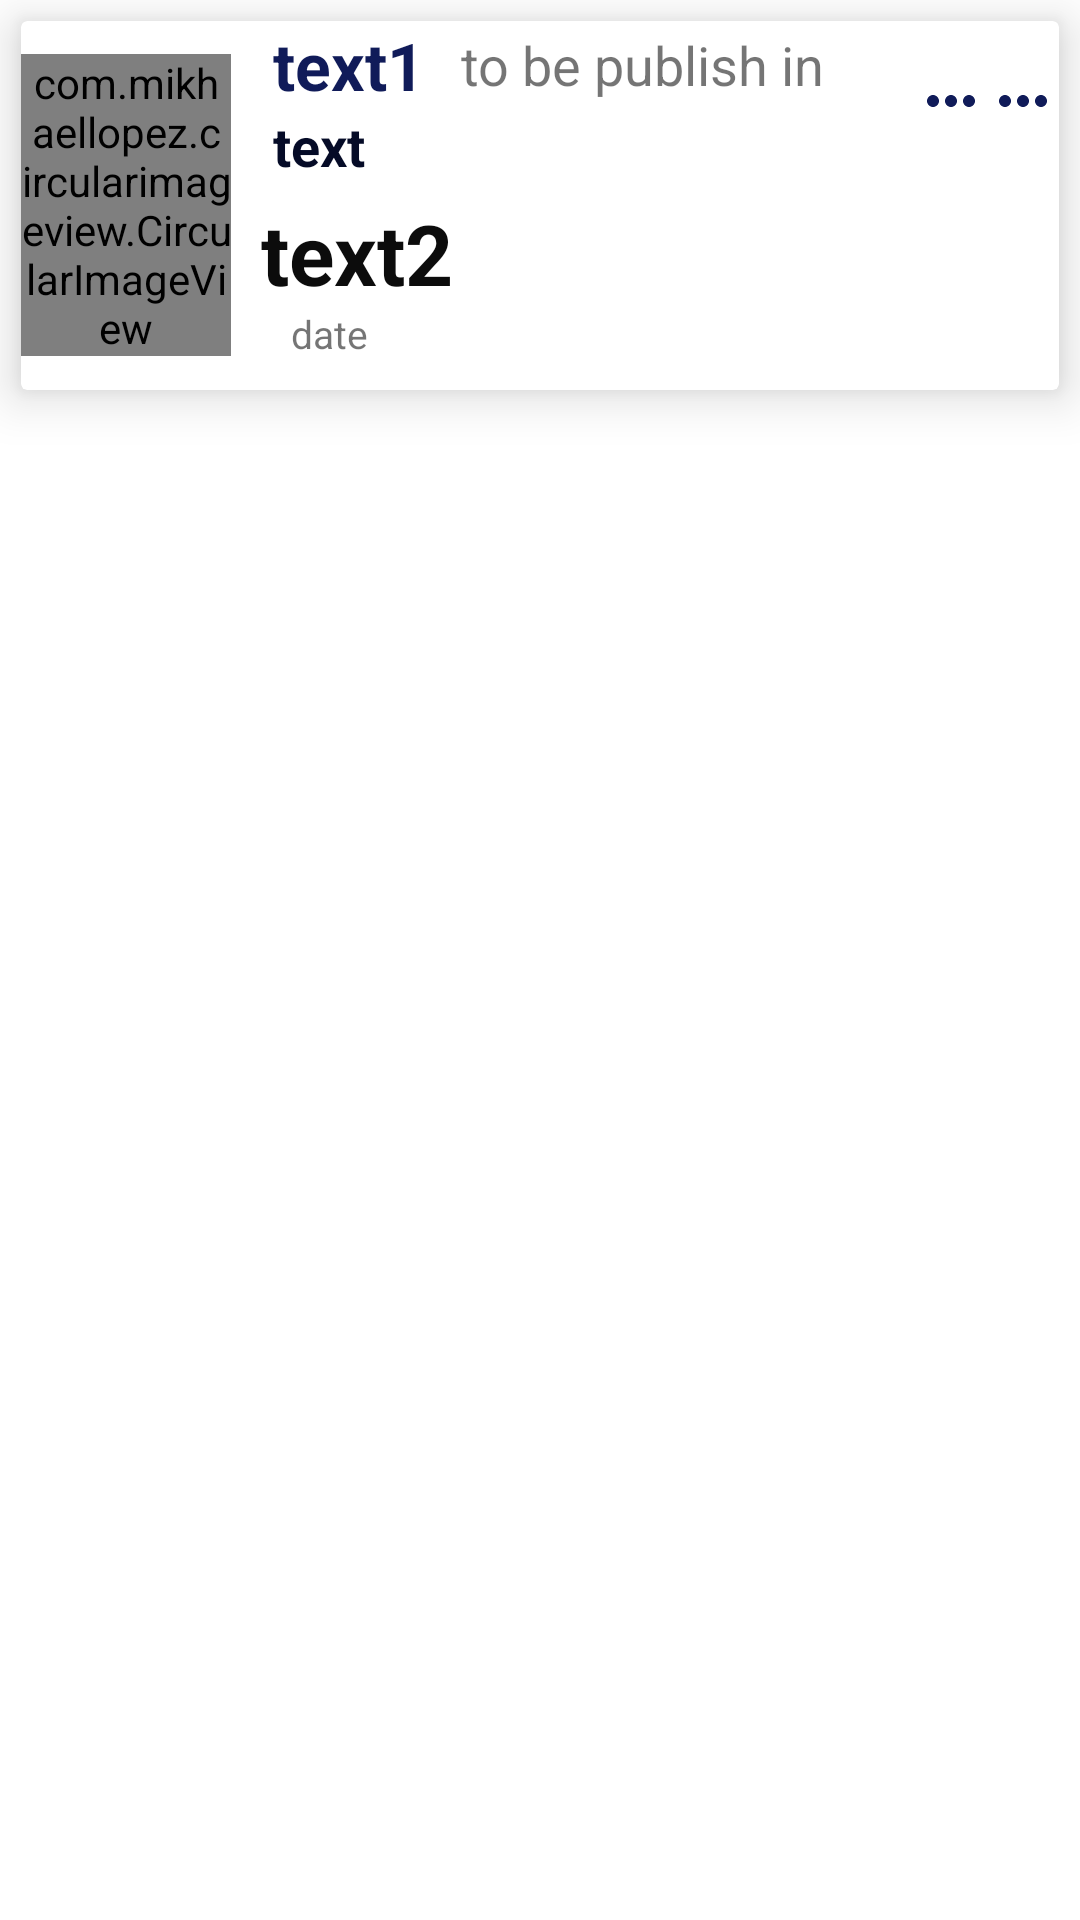

Produce the Android XML layout that renders to this screen, including the resource entries it uses.
<!-- AndroidManifest.xml: application theme Theme.StadyMasca -->
<!-- res/layout/notif_home.xml -->
<?xml version="1.0" encoding="utf-8"?>

<LinearLayout xmlns:android="http://schemas.android.com/apk/res/android"
    android:layout_width="match_parent"
    android:layout_height="wrap_content"
    android:id="@+id/pub_id"
    xmlns:app="http://schemas.android.com/apk/res-auto"
    android:orientation="horizontal">
    <androidx.cardview.widget.CardView
        android:id="@+id/card_view"

        android:layout_width="0dp"
        android:layout_weight="1"
        android:layout_height="wrap_content"
        android:layout_margin="7dp"
        app:cardElevation="10dp">



        <LinearLayout
            android:layout_width="match_parent"
            android:layout_height="wrap_content"
            android:orientation="vertical">
            <LinearLayout
                android:layout_width="match_parent"
                android:layout_height="wrap_content"
                android:orientation="horizontal">


                <com.mikhaellopez.circularimageview.CircularImageView
                    android:id="@+id/imgProf"
                    android:layout_gravity="center"
                    android:layout_width="70dp"
                    android:layout_height="wrap_content"
                    android:src="@drawable/logoapp" />

                <LinearLayout
                    android:layout_width="match_parent"
                    android:layout_height="wrap_content"
                    android:layout_weight="1"
                    android:orientation="vertical">

                    <LinearLayout
                        android:layout_width="match_parent"
                        android:layout_height="wrap_content"
                        android:layout_marginLeft="9dp"
                        android:orientation="horizontal">

                        <LinearLayout
                            android:layout_width="wrap_content"
                            android:layout_height="wrap_content"
                            android:layout_weight="1"
                            android:orientation="vertical">

                            <LinearLayout
                                android:layout_width="wrap_content"
                                android:layout_height="wrap_content"
                                android:orientation="horizontal">

                                <TextView
                                    android:id="@+id/trnsmiter"
                                    android:layout_width="wrap_content"
                                    android:layout_height="wrap_content"
                                    android:layout_gravity="center_vertical"
                                    android:layout_marginLeft="5dp"
                                    android:layout_marginRight="2dp"
                                    android:text="text1"
                                    android:textColor="#101B59"
                                    android:textSize="22dp"
                                    android:textStyle="bold" />

                                <TextView
                                    android:layout_width="wrap_content"
                                    android:layout_height="wrap_content"
                                    android:layout_gravity="center"
                                    android:layout_marginLeft="10dp"
                                    android:text="to be publish in "
                                    android:textSize="18dp" />
                            </LinearLayout>


                            <TextView
                                android:id="@+id/pub_lieu"
                                android:layout_width="wrap_content"
                                android:layout_height="wrap_content"
                                android:layout_gravity="center_vertical"
                                android:layout_marginLeft="5dp"
                                android:layout_marginRight="2dp"
                                android:text="text"
                                android:textColor="#050B27"
                                android:textSize="18dp"
                                android:textStyle="bold" />
                        </LinearLayout>


                        <ImageView
                            android:id="@+id/menu_pub"
                            android:layout_width="wrap_content"
                            android:layout_height="wrap_content"
                            android:layout_gravity="center"
                            android:src="@drawable/ic_baseline_more_horiz_24"

                            />

                        <ImageView
                            android:id="@+id/menu_pub_user"
                            android:layout_width="wrap_content"
                            android:layout_height="wrap_content"
                            android:layout_gravity="center"
                            android:src="@drawable/ic_baseline_more_horiz_24"

                            />
                    </LinearLayout>


                    <TextView
                        android:id="@+id/title"
                        android:layout_width="match_parent"
                        android:layout_height="wrap_content"
                        android:layout_marginLeft="10dp"
                        android:layout_marginTop="5dp"
                        android:layout_marginRight="15dp"
                        android:text="text2"
                        android:textColor="#0C0C0C"
                        android:textSize="28dp"
                        android:textStyle="bold" />

                    <TextView
                        android:id="@+id/datte"
                        android:layout_width="wrap_content"
                        android:layout_height="wrap_content"
                        android:layout_marginLeft="20dp"
                        android:layout_marginTop="-1dp"
                        android:layout_marginBottom="10dp"
                        android:text="date"
                        android:textSize="13dp" />

                </LinearLayout>
            </LinearLayout>


        </LinearLayout>

    </androidx.cardview.widget.CardView>


</LinearLayout>
<!-- resources referenced by this layout -->
<resources>
  <!-- drawable ic_baseline_more_horiz_24 (drawable) -->
  <vector android:height="24dp" android:tint="#101B59"
      android:viewportHeight="24" android:viewportWidth="24"
      android:width="24dp" xmlns:android="http://schemas.android.com/apk/res/android">
      <path android:fillColor="@android:color/white" android:pathData="M6,10c-1.1,0 -2,0.9 -2,2s0.9,2 2,2 2,-0.9 2,-2 -0.9,-2 -2,-2zM18,10c-1.1,0 -2,0.9 -2,2s0.9,2 2,2 2,-0.9 2,-2 -0.9,-2 -2,-2zM12,10c-1.1,0 -2,0.9 -2,2s0.9,2 2,2 2,-0.9 2,-2 -0.9,-2 -2,-2z"/>
  </vector>
  <!-- drawable logoapp: png bitmap (drawable-v24, 150353 bytes) -->
  <style name="Theme.StadyMasca" parent="Theme.MaterialComponents.DayNight.NoActionBar">
          
          <item name="colorPrimary">@color/white</item>
          <item name="colorPrimaryVariant">@color/white</item>
          <item name="colorOnPrimary">@color/white</item>
          
          <item name="colorSecondary">@color/teal_200</item>
          <item name="colorSecondaryVariant">@color/teal_700</item>
          <item name="colorOnSecondary">@color/black</item>
          
          <item name="android:statusBarColor" tools:targetApi="l">?attr/colorPrimaryVariant</item>
          
  
      </style>
  <color name="white">#A60CE8</color>
  <color name="teal_200">#FF03DAC5</color>
  <color name="teal_700">#FF018786</color>
  <color name="black">#0096d2</color>
</resources>
